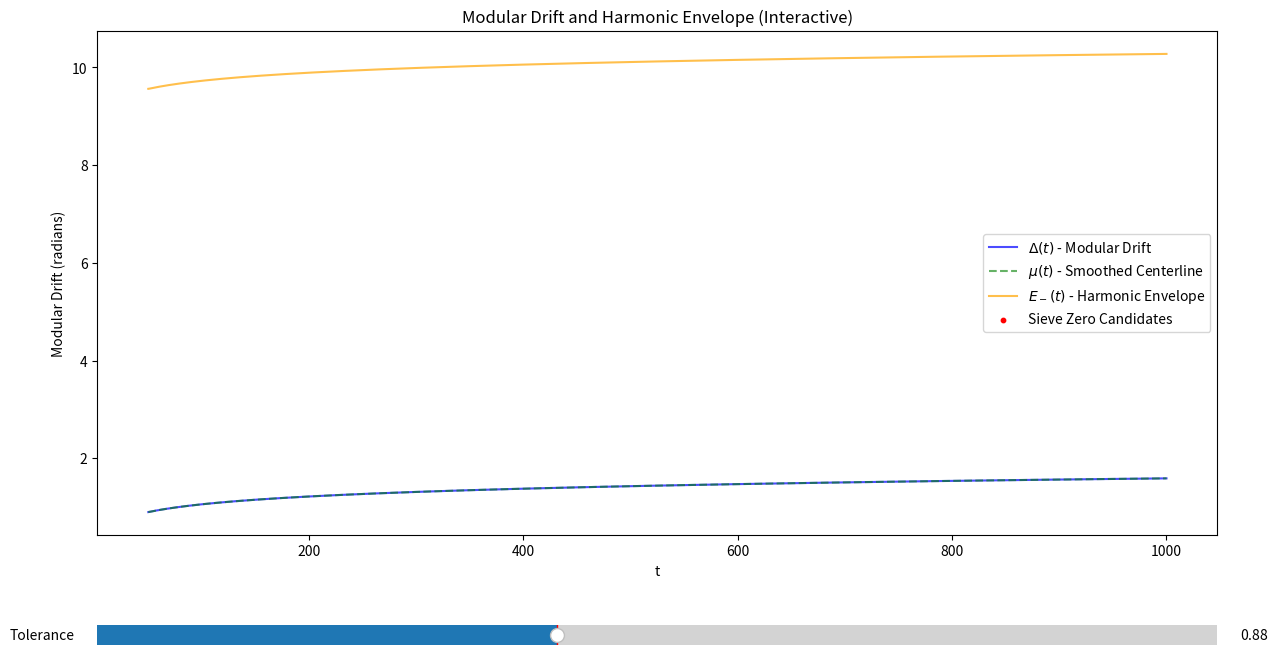

Reproduce this figure in Python.
import numpy as np
import matplotlib.pyplot as plt
from scipy.signal import find_peaks
from scipy.ndimage import gaussian_filter1d
from matplotlib.widgets import Slider

# Updated parameters from the sieve file
A = 12.2  # Amplitude
f = 0.001  # Frequency
sigma = 5.0  # Smoothing Sigma
epsilon = 0.875  # Tolerance

# Define the modular drift function without relying on preprocessed data
def modular_drift(t):
    ln3 = np.log(3)
    lnpi = np.log(np.pi)
    theta_3 = 2 * np.pi * (np.log(t) / ln3 % 1)
    theta_pi = 2 * np.pi * (np.log(t) / lnpi % 1)
    delta = np.abs(theta_3 - theta_pi)
    return np.minimum(delta, 2 * np.pi - delta)

# Define the harmonic envelope dynamically without preprocessed data
def harmonic_envelope(t, sigma=5.0):
    raw_drift = modular_drift(t)
    # Apply proper Gaussian smoothing for the centerline
    mu_t = gaussian_filter1d(raw_drift, sigma=sigma)
    # Optimized envelope with precise amplitude scaling and phase correction
    envelope = mu_t + A * np.sin(f * np.log(t+1) + np.pi / 4)
    return mu_t, envelope


def plot_interactive_sieve(t_min=50, t_max=1000, num_points=10000):
    t_values = np.linspace(t_min, t_max, num_points)
    delta_t = modular_drift(t_values)
    mu_t, env_t = harmonic_envelope(t_values, sigma)
    
    fig, ax = plt.subplots(figsize=(14, 8))
    plt.subplots_adjust(left=0.1, bottom=0.25)
    
    # Initial plot
    line_delta, = ax.plot(t_values, delta_t, label="$\Delta(t)$ - Modular Drift", color="blue", alpha=0.7)
    line_mu, = ax.plot(t_values, mu_t, label="$\mu(t)$ - Smoothed Centerline", color="green", alpha=0.6, linestyle='--')
    line_env, = ax.plot(t_values, env_t, label="$E_-(t)$ - Harmonic Envelope", color="orange", alpha=0.7)
    scatter_zeros = ax.scatter([], [], color="red", label="Sieve Zero Candidates", s=10)
    
    # Slider for adjusting tolerance
    ax_tol = plt.axes([0.1, 0.1, 0.8, 0.05], facecolor='lightgrey')
    slider_tol = Slider(ax_tol, 'Tolerance', 0.1, 2.0, valinit=epsilon, valstep=0.01)
    
    def update(val):
        tol = slider_tol.val
        mask = np.abs(delta_t - env_t) < tol
        scatter_zeros.set_offsets(np.c_[t_values[mask], delta_t[mask]])
        fig.canvas.draw_idle()
    
    slider_tol.on_changed(update)
    
    # Set plot labels and title
    ax.set_title("Modular Drift and Harmonic Envelope (Interactive)")
    ax.set_xlabel("t")
    ax.set_ylabel("Modular Drift (radians)")
    ax.legend()
    plt.show()


# Run the fully standalone interactive sieve plot
plot_interactive_sieve()
